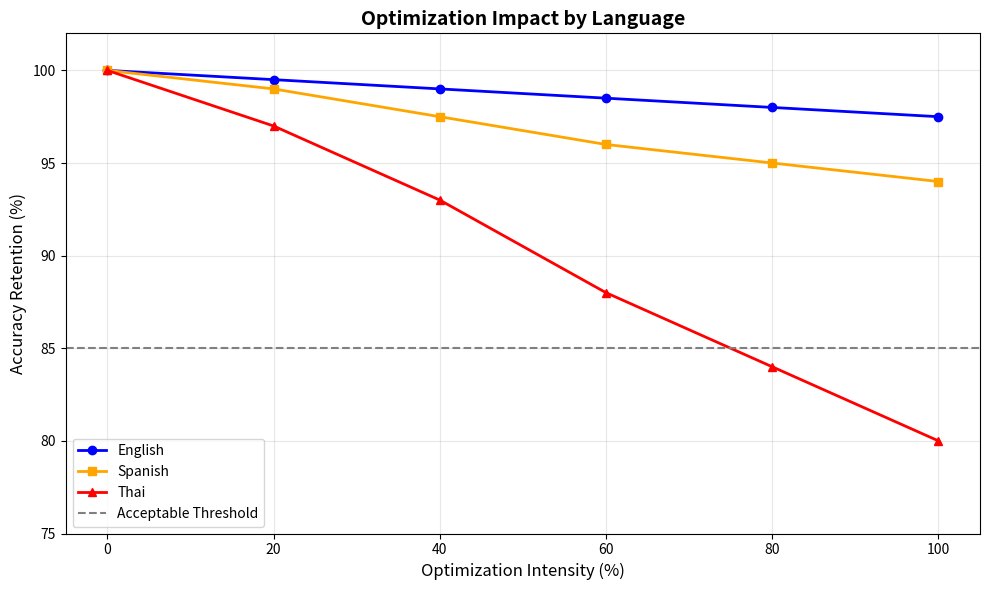
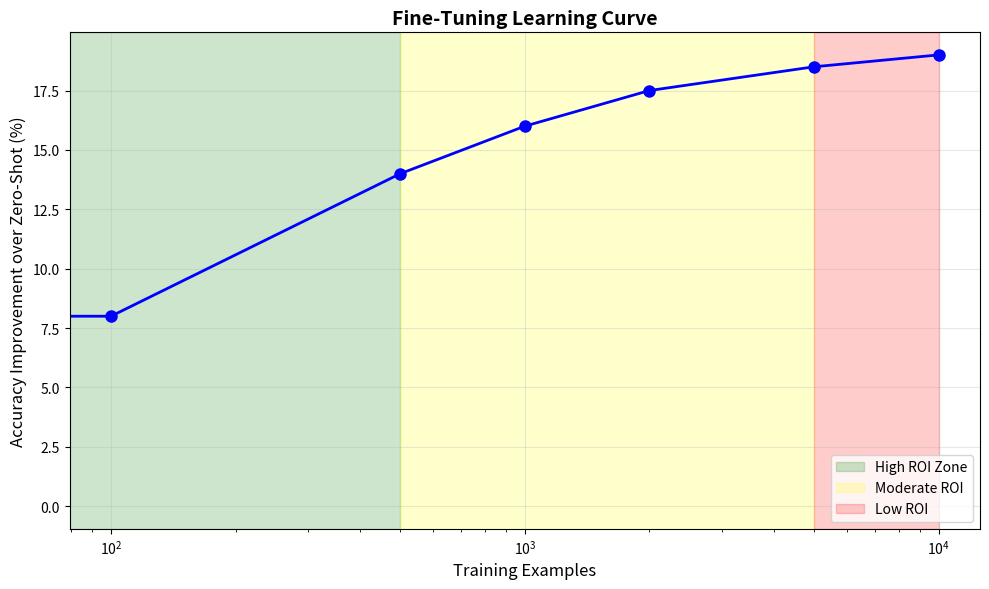
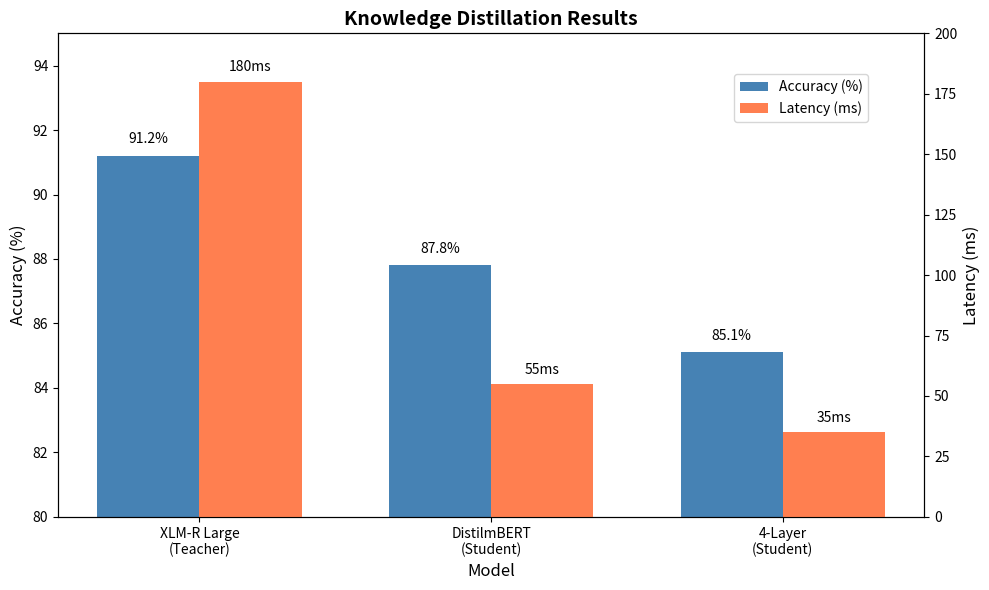
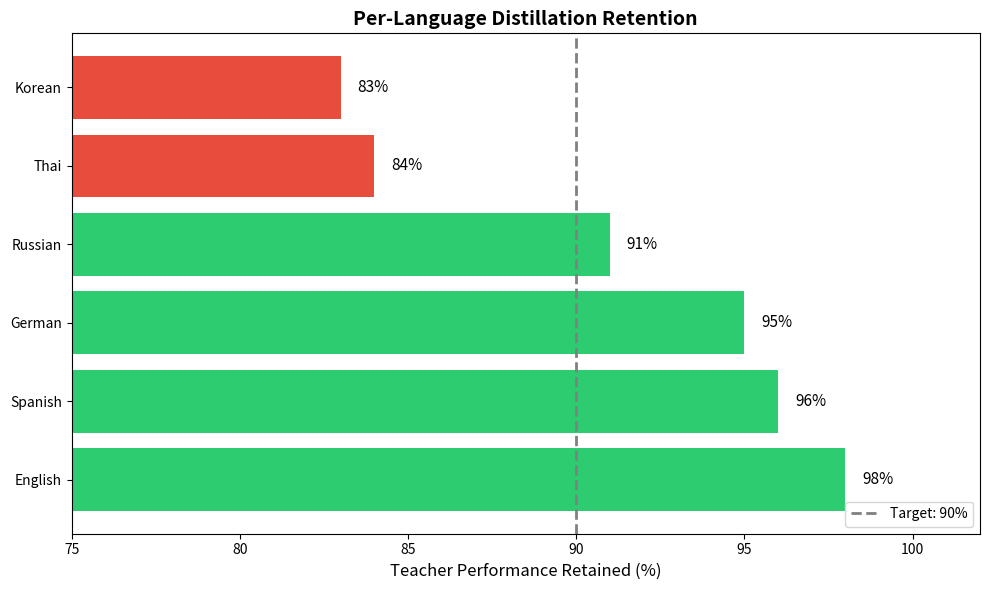
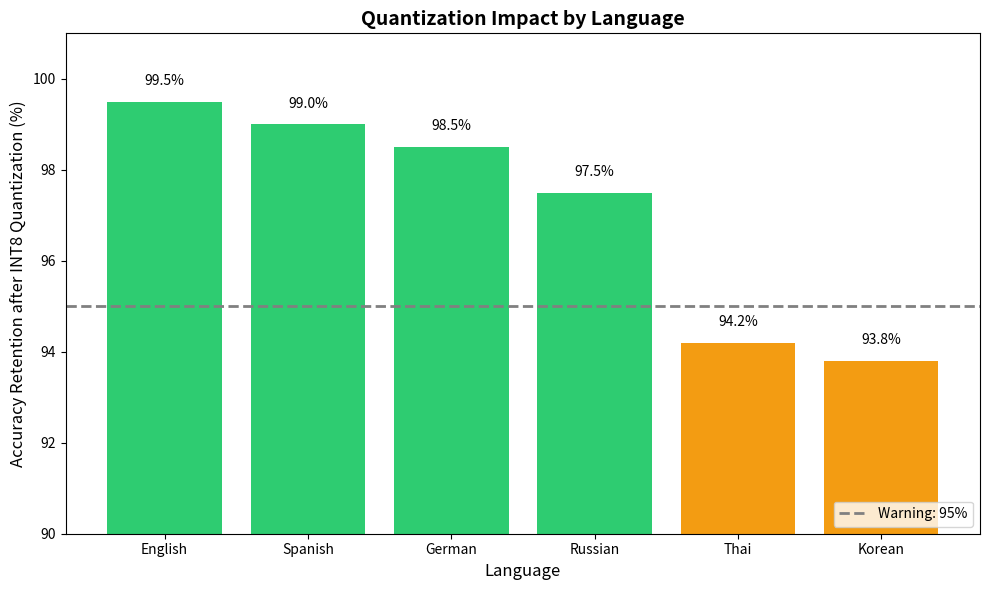
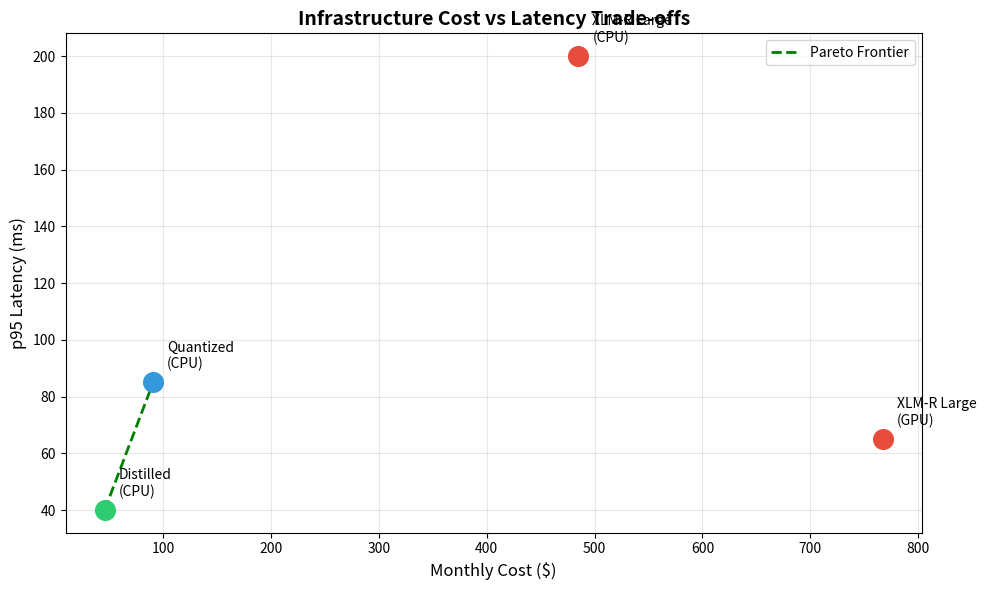

Recreate these plots in Python, in order.
"""
Visualization Code
==================
Generate charts for the webinar.

Part of Webinar 3: Optimizing Multilingual NLP Models

Run: python visualizations.py
"""


def create_optimization_impact_chart():
    """
    Create the Optimization Impact Divergence Chart.
    Shows how different languages degrade differently under optimization.
    """
    import matplotlib.pyplot as plt
    
    optimization_level = [0, 20, 40, 60, 80, 100]
    english_retention = [100, 99.5, 99, 98.5, 98, 97.5]
    spanish_retention = [100, 99, 97.5, 96, 95, 94]
    thai_retention = [100, 97, 93, 88, 84, 80]
    
    plt.figure(figsize=(10, 6))
    plt.plot(optimization_level, english_retention, 'b-o', label='English', linewidth=2)
    plt.plot(optimization_level, spanish_retention, 'orange', marker='s', label='Spanish', linewidth=2)
    plt.plot(optimization_level, thai_retention, 'r-^', label='Thai', linewidth=2)
    
    plt.axhline(y=85, color='gray', linestyle='--', label='Acceptable Threshold')
    
    plt.xlabel('Optimization Intensity (%)', fontsize=12)
    plt.ylabel('Accuracy Retention (%)', fontsize=12)
    plt.title('Optimization Impact by Language', fontsize=14, fontweight='bold')
    plt.legend(loc='lower left')
    plt.grid(True, alpha=0.3)
    plt.ylim(75, 102)
    
    plt.tight_layout()
    plt.savefig('optimization_impact.png', dpi=150)
    plt.close()


def create_finetuning_learning_curve():
    """
    Create the Fine-Tuning Learning Curve chart.
    Shows ROI of different amounts of training data.
    """
    import matplotlib.pyplot as plt
    
    examples = [0, 100, 500, 1000, 2000, 5000, 10000]
    improvement = [0, 8, 14, 16, 17.5, 18.5, 19]
    
    plt.figure(figsize=(10, 6))
    plt.plot(examples, improvement, 'b-o', linewidth=2, markersize=8)
    
    # Add shaded regions
    plt.axvspan(0, 500, alpha=0.2, color='green', label='High ROI Zone')
    plt.axvspan(500, 5000, alpha=0.2, color='yellow', label='Moderate ROI')
    plt.axvspan(5000, 10000, alpha=0.2, color='red', label='Low ROI')
    
    plt.xlabel('Training Examples', fontsize=12)
    plt.ylabel('Accuracy Improvement over Zero-Shot (%)', fontsize=12)
    plt.title('Fine-Tuning Learning Curve', fontsize=14, fontweight='bold')
    plt.legend(loc='lower right')
    plt.grid(True, alpha=0.3)
    plt.xscale('log')
    
    plt.tight_layout()
    plt.savefig('finetuning_curve.png', dpi=150)
    plt.close()


def create_distillation_comparison():
    """
    Create grouped bar chart comparing teacher and student models.
    """
    import matplotlib.pyplot as plt
    import numpy as np
    
    models = ['XLM-R Large\n(Teacher)', 'DistilmBERT\n(Student)', '4-Layer\n(Student)']
    accuracy = [91.2, 87.8, 85.1]
    latency = [180, 55, 35]
    
    x = np.arange(len(models))
    width = 0.35
    
    fig, ax1 = plt.subplots(figsize=(10, 6))
    
    bars1 = ax1.bar(x - width/2, accuracy, width, label='Accuracy (%)', color='steelblue')
    ax1.set_ylabel('Accuracy (%)', fontsize=12)
    ax1.set_ylim(80, 95)
    
    ax2 = ax1.twinx()
    bars2 = ax2.bar(x + width/2, latency, width, label='Latency (ms)', color='coral')
    ax2.set_ylabel('Latency (ms)', fontsize=12)
    ax2.set_ylim(0, 200)
    
    ax1.set_xlabel('Model', fontsize=12)
    ax1.set_xticks(x)
    ax1.set_xticklabels(models)
    ax1.set_title('Knowledge Distillation Results', fontsize=14, fontweight='bold')
    
    # Add value labels
    for bar, val in zip(bars1, accuracy):
        ax1.text(bar.get_x() + bar.get_width()/2, bar.get_height() + 0.3, 
                f'{val}%', ha='center', va='bottom', fontsize=10)
    
    for bar, val in zip(bars2, latency):
        ax2.text(bar.get_x() + bar.get_width()/2, bar.get_height() + 3, 
                f'{val}ms', ha='center', va='bottom', fontsize=10)
    
    fig.legend(loc='upper right', bbox_to_anchor=(0.88, 0.88))
    plt.tight_layout()
    plt.savefig('distillation_comparison.png', dpi=150)
    plt.close()


def create_per_language_retention():
    """
    Create horizontal bar chart showing distillation retention by language.
    """
    import matplotlib.pyplot as plt
    
    languages = ['English', 'Spanish', 'German', 'Russian', 'Thai', 'Korean']
    retention = [98, 96, 95, 91, 84, 83]
    
    colors = ['#2ecc71' if r >= 90 else '#f39c12' if r >= 85 else '#e74c3c' for r in retention]
    
    plt.figure(figsize=(10, 6))
    bars = plt.barh(languages, retention, color=colors)
    
    plt.axvline(x=90, color='gray', linestyle='--', linewidth=2, label='Target: 90%')
    
    plt.xlabel('Teacher Performance Retained (%)', fontsize=12)
    plt.title('Per-Language Distillation Retention', fontsize=14, fontweight='bold')
    plt.xlim(75, 102)
    
    # Add value labels
    for bar, val in zip(bars, retention):
        plt.text(val + 0.5, bar.get_y() + bar.get_height()/2, 
                f'{val}%', va='center', fontsize=11)
    
    plt.legend(loc='lower right')
    plt.tight_layout()
    plt.savefig('per_language_retention.png', dpi=150)
    plt.close()


def create_quantization_retention():
    """
    Create bar chart showing quantization accuracy retention by language.
    """
    import matplotlib.pyplot as plt
    
    languages = ['English', 'Spanish', 'German', 'Russian', 'Thai', 'Korean']
    retention = [99.5, 99.0, 98.5, 97.5, 94.2, 93.8]
    
    colors = ['#2ecc71' if r >= 95 else '#f39c12' if r >= 93 else '#e74c3c' for r in retention]
    
    plt.figure(figsize=(10, 6))
    bars = plt.bar(languages, retention, color=colors)
    
    plt.axhline(y=95, color='gray', linestyle='--', linewidth=2, label='Warning: 95%')
    
    plt.ylabel('Accuracy Retention after INT8 Quantization (%)', fontsize=12)
    plt.xlabel('Language', fontsize=12)
    plt.title('Quantization Impact by Language', fontsize=14, fontweight='bold')
    plt.ylim(90, 101)
    
    # Add value labels
    for bar, val in zip(bars, retention):
        plt.text(bar.get_x() + bar.get_width()/2, val + 0.3, 
                f'{val}%', ha='center', va='bottom', fontsize=10)
    
    plt.legend(loc='lower right')
    plt.tight_layout()
    plt.savefig('quantization_retention.png', dpi=150)
    plt.close()


def create_infrastructure_pareto():
    """
    Create scatter plot with Pareto frontier for infrastructure tradeoffs.
    """
    import matplotlib.pyplot as plt
    
    configs = ['XLM-R Large\n(GPU)', 'XLM-R Large\n(CPU)', 'Quantized\n(CPU)', 'Distilled\n(CPU)']
    monthly_cost = [767, 485, 91, 46]
    p95_latency = [65, 200, 85, 40]
    
    colors = ['#e74c3c', '#e74c3c', '#3498db', '#2ecc71']
    
    plt.figure(figsize=(10, 6))
    
    for i, (config, cost, latency) in enumerate(zip(configs, monthly_cost, p95_latency)):
        plt.scatter(cost, latency, s=200, c=colors[i], zorder=5)
        plt.annotate(config, (cost, latency), textcoords="offset points", 
                    xytext=(10, 10), ha='left', fontsize=10)
    
    # Draw Pareto frontier
    pareto_x = [46, 91]
    pareto_y = [40, 85]
    plt.plot(pareto_x, pareto_y, 'g--', linewidth=2, label='Pareto Frontier')
    
    plt.xlabel('Monthly Cost ($)', fontsize=12)
    plt.ylabel('p95 Latency (ms)', fontsize=12)
    plt.title('Infrastructure Cost vs Latency Trade-offs', fontsize=14, fontweight='bold')
    plt.legend(loc='upper right')
    plt.grid(True, alpha=0.3)
    
    plt.tight_layout()
    plt.savefig('infrastructure_pareto.png', dpi=150)
    plt.close()


def create_all_visualizations():
    """Generate all visualization files."""
    print("Creating visualizations...")
    
    create_optimization_impact_chart()
    print("  - optimization_impact.png")
    
    create_finetuning_learning_curve()
    print("  - finetuning_curve.png")
    
    create_distillation_comparison()
    print("  - distillation_comparison.png")
    
    create_per_language_retention()
    print("  - per_language_retention.png")
    
    create_quantization_retention()
    print("  - quantization_retention.png")
    
    create_infrastructure_pareto()
    print("  - infrastructure_pareto.png")
    
    print("\nDone.")


if __name__ == "__main__":
    create_all_visualizations()
